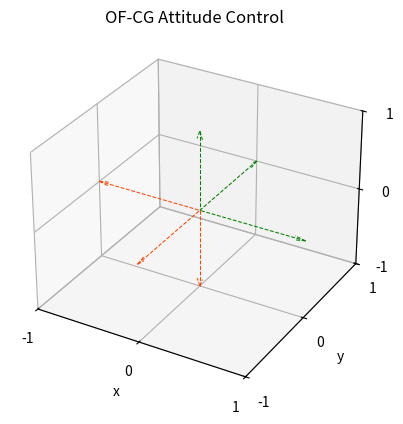

Recreate this plot in Python.
import numpy as np
from matplotlib import colors as mcolors
from matplotlib import pyplot as plt
from mpl_toolkits.mplot3d.art3d import Poly3DCollection

fps = 60
dimensions = (1, 1, 1)
fig = plt.figure()
ax = fig.add_subplot(111, projection='3d')
ms = 10

thrusterColor = 'black'
reach = 1
lims = (-reach, reach)
uFace, = ax.plot([], [], [], lw=0.25)
dFace, = ax.plot([], [], [], lw=0.25)
lFace, = ax.plot([], [], [], lw=0.25)
rFace, = ax.plot([], [], [], lw=0.25)
fFace, = ax.plot([], [], [], lw=0.25)
bFace, = ax.plot([], [], [], lw=0.25)

thrusterRF, = ax.plot([], [], [], thrusterColor, marker='$rf$', markersize=ms)
thrusterRB, = ax.plot([], [], [], thrusterColor, marker='$rb$', markersize=ms)
thrusterLF, = ax.plot([], [], [], thrusterColor, marker='$lf$', markersize=ms)
thrusterLB, = ax.plot([], [], [], thrusterColor, marker='$lb$', markersize=ms)

ax.set_xlim3d(lims)
ax.set_xlabel('x')
ax.set_ylim3d(lims)
ax.set_ylabel('y')
ax.set_zlim3d(lims)
ax.set_zlabel('z')
ax.set_title('OF-CG Attitude Control')
plt.locator_params(nbins=2)
x, y, z = np.zeros((3, 3))
u, v, w = np.array([[1, 0, 0], [0, 1, 0], [0, 0, 1]])
axesPositive = ax.quiver(x, y, z, u, v, w, arrow_length_ratio=0.1, color='green', lw=0.75, linestyle='--')
u, v, w = np.array([[-1, 0, 0], [0, -1, 0], [0, 0, -1]])
axesNegative = ax.quiver(x, y, z, u, v, w, arrow_length_ratio=0.1, color='orangered', lw=0.75, linestyle='--')

bodyQuiverPositive = ax.quiver(x, y, z, x, y, z, arrow_length_ratio=0.15, color='blue', lw=0.5, zorder=100)
bodyQuiverNegative = ax.quiver(x, y, z, x, y, z, arrow_length_ratio=0.15, color='red', lw=0.5, zorder=100)

faces = {
    'up': uFace,
    'down': dFace,
    'left': lFace,
    'right': rFace,
    'back': bFace,
    'front': fFace,
}
thrusterPoints = {
    'rf': thrusterRF,
    'rb': thrusterRB,
    'lf': thrusterLF,
    'lb': thrusterLB,
}


def cc(arg):
    return mcolors.to_rgba(arg, alpha=0.1)


facecolors = [cc('g'), cc('g'), cc('b'), cc('b'), cc('y'), cc('y')]


def reset_thruster_img(thruster):
    thrusterPoints[thruster].set_color(thrusterColor)
    thrusterPoints[thruster].set_marker('${}$'.format(thruster))
    thrusterPoints[thruster].set_markersize(ms)


def fire_thruster_img(thruster, pos):
    thrusterPoints[thruster].set_color('r')
    if pos > 0:
        shape = "^"
    else:
        shape = "v"
    thrusterPoints[thruster].set_marker(shape)
    thrusterPoints[thruster].set_markersize(ms * 2)


poly = Poly3DCollection([], facecolors=facecolors)
ax.add_collection3d(poly, zs=range(6))
